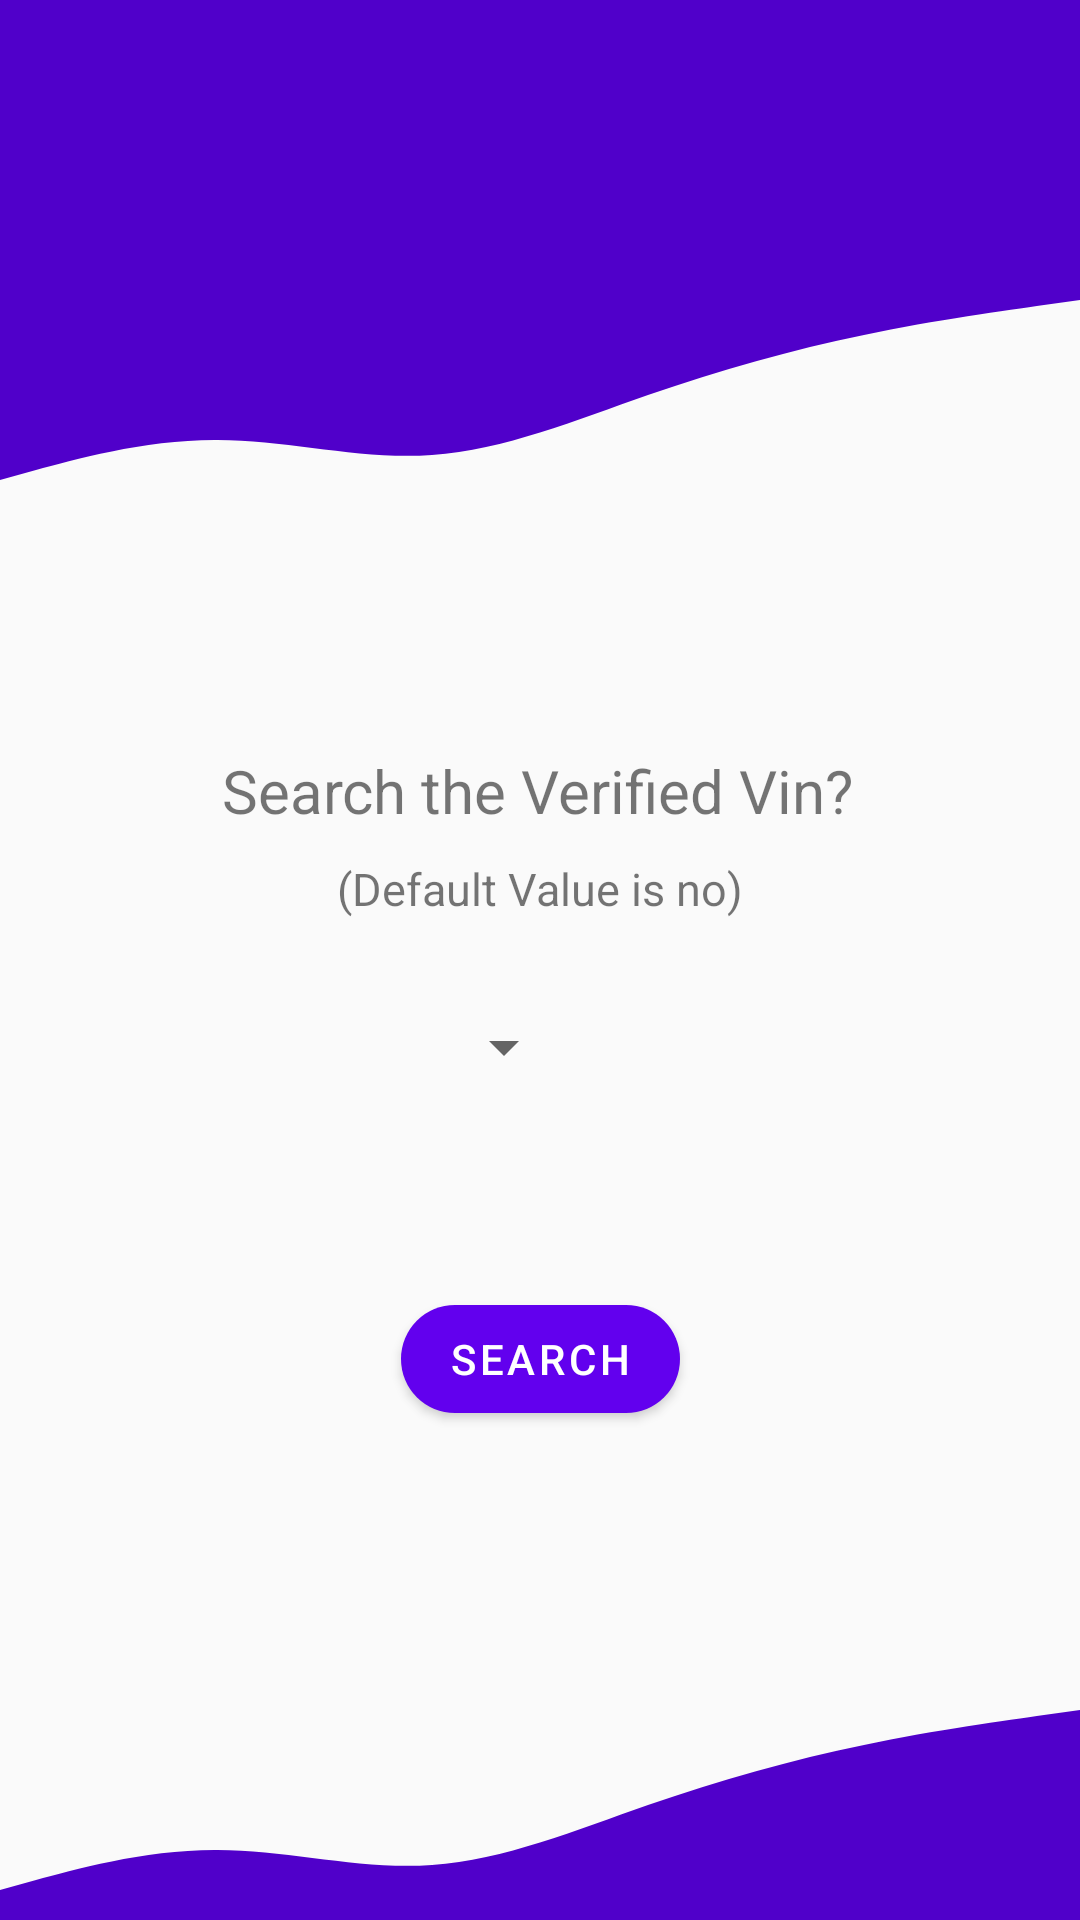

Android layout source for this screen:
<!-- AndroidManifest.xml: application theme Theme.SpeedTime -->
<!-- res/layout/activity_before_verified_data.xml -->
<?xml version="1.0" encoding="utf-8"?>
<androidx.constraintlayout.widget.ConstraintLayout xmlns:android="http://schemas.android.com/apk/res/android"
    xmlns:app="http://schemas.android.com/apk/res-auto"
    xmlns:tools="http://schemas.android.com/tools"
    android:layout_width="match_parent"
    android:layout_height="match_parent"
    android:theme="@style/Theme.MaterialComponents.Light.NoActionBar"
    tools:context=".BeforeData.BeforeVerifiedData">


    <View
        android:id="@+id/topview_make"
        android:layout_width="0dp"
        android:layout_height="70dp"
        android:background="@color/purple_200"
        app:layout_constraintEnd_toEndOf="parent"
        app:layout_constraintHorizontal_bias="0.0"
        app:layout_constraintStart_toStartOf="parent"
        app:layout_constraintTop_toTopOf="parent" />

    <View
        android:id="@+id/ontopview_make"
        android:layout_width="0dp"
        android:layout_height="100dp"
        android:background="@drawable/ic_make_wave"
        app:layout_constraintEnd_toEndOf="parent"
        app:layout_constraintHorizontal_bias="0.0"
        app:layout_constraintStart_toStartOf="parent"
        app:layout_constraintTop_toBottomOf="@+id/topview_make" />


    <View
        android:id="@+id/bottom_view_make"
        android:layout_width="0dp"
        android:layout_height="100dp"
        android:background="@drawable/ic_make_wave_bottom"
        app:layout_constraintBottom_toBottomOf="parent"
        app:layout_constraintEnd_toEndOf="parent"
        app:layout_constraintStart_toStartOf="parent" />



    <TextView
        android:id="@+id/textView2"
        android:layout_width="wrap_content"
        android:layout_height="wrap_content"
        android:layout_marginTop="80dp"
        android:text="Search the Verified Vin?"
        android:textSize="20dp"
        app:layout_constraintEnd_toEndOf="parent"
        app:layout_constraintHorizontal_bias="0.496"
        app:layout_constraintStart_toStartOf="parent"
        app:layout_constraintTop_toBottomOf="@+id/ontopview_make">
    </TextView>

    <TextView
        android:id="@+id/textView3"
        android:layout_width="wrap_content"
        android:layout_height="wrap_content"
        android:layout_marginTop="116dp"
        android:text="(Default Value is no)"
        android:textSize="15dp"
        app:layout_constraintEnd_toEndOf="parent"
        app:layout_constraintStart_toStartOf="parent"
        app:layout_constraintTop_toBottomOf="@+id/ontopview_make"></TextView>

    <Spinner
        android:id="@+id/search_verified_spinner"
        android:layout_width="wrap_content"
        android:layout_height="wrap_content"
        android:layout_marginTop="60dp"
        app:layout_constraintEnd_toEndOf="parent"
        app:layout_constraintHorizontal_bias="0.462"
        app:layout_constraintStart_toStartOf="parent"
        app:layout_constraintTop_toBottomOf="@+id/textView2" />

    <com.google.android.material.button.MaterialButton
        android:id="@+id/search_verified_button"
        android:layout_width="wrap_content"
        android:layout_height="wrap_content"

        android:layout_marginTop="152dp"
        android:text="search"
        app:cornerRadius="100dp"
        app:layout_constraintEnd_toEndOf="parent"
        app:layout_constraintStart_toStartOf="parent"
        app:layout_constraintTop_toBottomOf="@+id/textView2" />


</androidx.constraintlayout.widget.ConstraintLayout>
<!-- resources referenced by this layout -->
<resources>
  <color name="purple_200">#5000ca</color>
  <!-- drawable ic_make_wave (drawable) -->
  <vector xmlns:android="http://schemas.android.com/apk/res/android"
      android:width="1440dp"
      android:height="320dp"
      android:viewportWidth="1440"
      android:viewportHeight="320">
    <path
        android:pathData="M0,288L48,277.3C96,267 192,245 288,245.3C384,245 480,267 576,261.3C672,256 768,224 864,197.3C960,171 1056,149 1152,133.3C1248,117 1344,107 1392,101.3L1440,96L1440,0L1392,0C1344,0 1248,0 1152,0C1056,0 960,0 864,0C768,0 672,0 576,0C480,0 384,0 288,0C192,0 96,0 48,0L0,0Z"
        android:fillColor="@color/purple_200"/>
  </vector>
  <!-- drawable ic_make_wave_bottom (drawable) -->
  <vector xmlns:android="http://schemas.android.com/apk/res/android"
      android:width="1440dp"
      android:height="320dp"
      android:viewportWidth="1440"
      android:viewportHeight="320">
    <path
        android:pathData="M0,288L48,277.3C96,267 192,245 288,245.3C384,245 480,267 576,261.3C672,256 768,224 864,197.3C960,171 1056,149 1152,133.3C1248,117 1344,107 1392,101.3L1440,96L1440,320L1392,320C1344,320 1248,320 1152,320C1056,320 960,320 864,320C768,320 672,320 576,320C480,320 384,320 288,320C192,320 96,320 48,320L0,320Z"
        android:fillColor="@color/purple_200"/>
  </vector>
  <style name="Theme.SpeedTime" parent="Theme.AppCompat.Light.DarkActionBar">
          
          <item name="colorPrimary">@color/purple_500</item>
          <item name="colorPrimaryDark">@color/purple_700</item>
          <item name="colorAccent">@color/teal_200</item>
          
      </style>
  <color name="purple_500">#5000ca</color>
  <color name="purple_700">#5000ca</color>
  <color name="teal_200">#FF03DAC5</color>
</resources>
